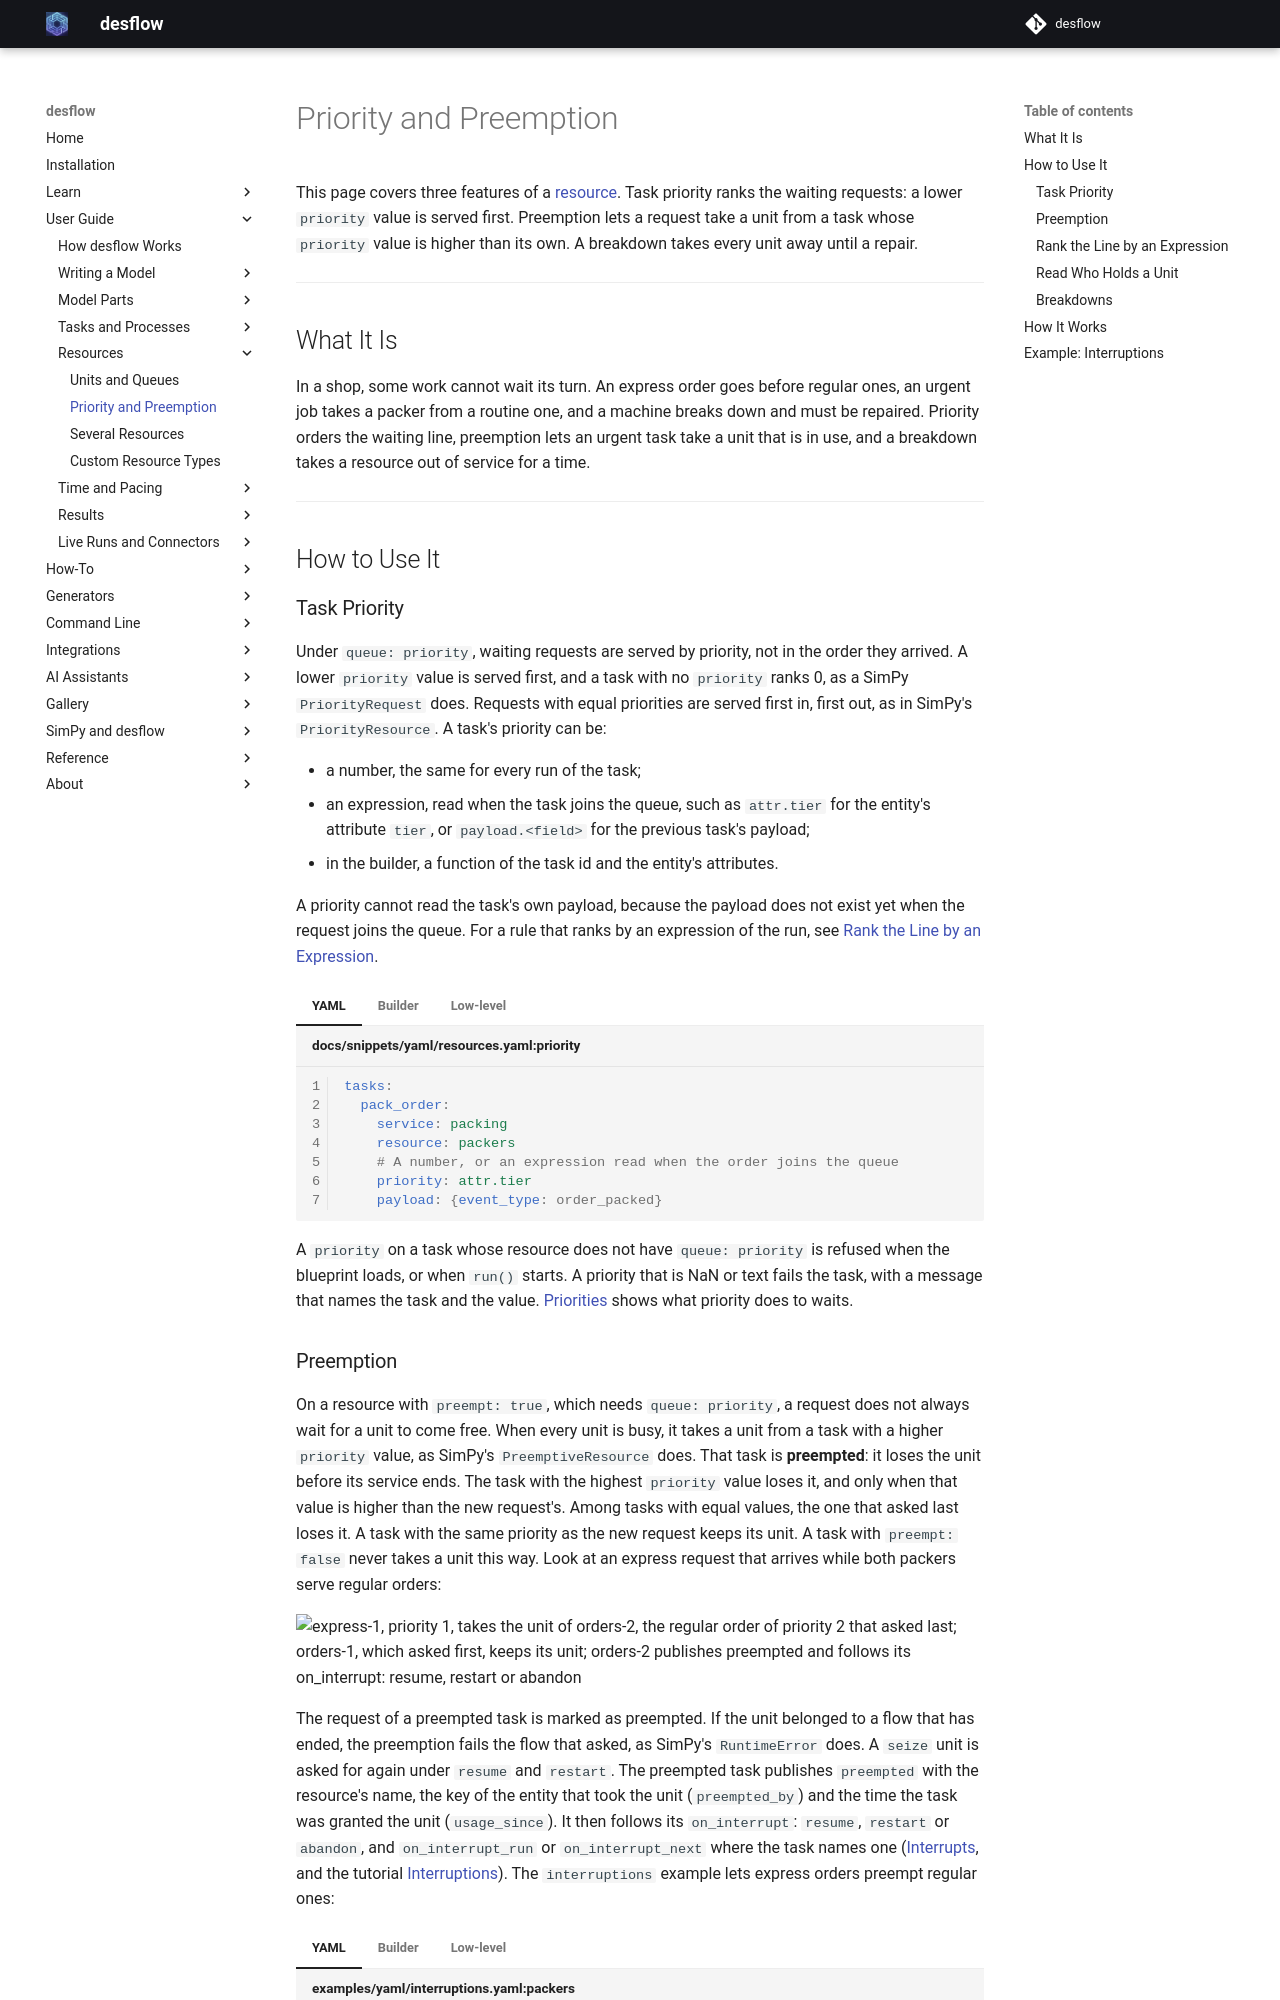

repository: jaehyeon-kim/desflow · page: 1.1/user-guide/resources/priority-and-preemption/index.html · generator: mkdocs

# Priority and Preemption

This page covers three features of a [resource](units-and-queues.md). Task priority ranks the waiting requests: a lower `priority` value is served first. Preemption lets a request take a unit from a task whose `priority` value is higher than its own. A breakdown takes every unit away until a repair.

---

## What It Is

In a shop, some work cannot wait its turn. An express order goes before regular ones, an urgent job takes a packer from a routine one, and a machine breaks down and must be repaired. Priority orders the waiting line, preemption lets an urgent task take a unit that is in use, and a breakdown takes a resource out of service for a time.

---

## How to Use It

### Task Priority

Under `queue: priority`, waiting requests are served by priority, not in the order they arrived. A lower `priority` value is served first, and a task with no `priority` ranks 0, as a SimPy `PriorityRequest` does. Requests with equal priorities are served first in, first out, as in SimPy's `PriorityResource`. A task's priority can be:

- a number, the same for every run of the task;
- an expression, read when the task joins the queue, such as `attr.tier` for the entity's attribute `tier`, or `payload.<field>` for the previous task's payload;
- in the builder, a function of the task id and the entity's attributes.

A priority cannot read the task's own payload, because the payload does not exist yet when the request joins the queue. For a rule that ranks by an expression of the run, see [Rank the Line by an Expression](#rank-the-line-by-an-expression).

=== "YAML"

    ```yaml title="docs/snippets/yaml/resources.yaml:priority"
    tasks:
      pack_order:
        service: packing
        resource: packers
        # A number, or an expression read when the order joins the queue
        priority: attr.tier
        payload: {event_type: order_packed}
    ```

=== "Builder"

    ```python title="docs/snippets/pages/resources.py:priority" hl_lines="15"
    app = (
        SimulationContext(sim_id="Shop", factor=0.0, random_seed=42)
        .add_resource("packers", current_cap=1, max_cap=4, queue="priority")
        .add_service("packing", dist="constant", value=1.5)
        # An order every 2 s on average (rate 0.5)
        .add_arrival("orders", dist="exponential", rate=0.5, attributes={"tier": 2})
    )


    # Each order's own priority, from its attributes, when it joins the queue;
    # a number or an expression such as "attr.tier" works too
    @app.task(
        service_id="packing",
        resource_id="packers",
        priority=lambda task_id, attributes: attributes["tier"],
    )
    def pack_order(task_id: int):
        return {"event_type": "order_packed"}
    ```

=== "Low-level"

    A low-level process passes the priority to the request: `packers.request(priority=entity.attributes["tier"])`, as the queue-order example above does. A request with no priority has priority 0. A resource whose queue is `fifo` or `lifo` ignores it.

A `priority` on a task whose resource does not have `queue: priority` is refused when the blueprint loads, or when `run()` starts. A priority that is NaN or text fails the task, with a message that names the task and the value. [Priorities](../../learn/shop-logic/priorities.md) shows what priority does to waits.
